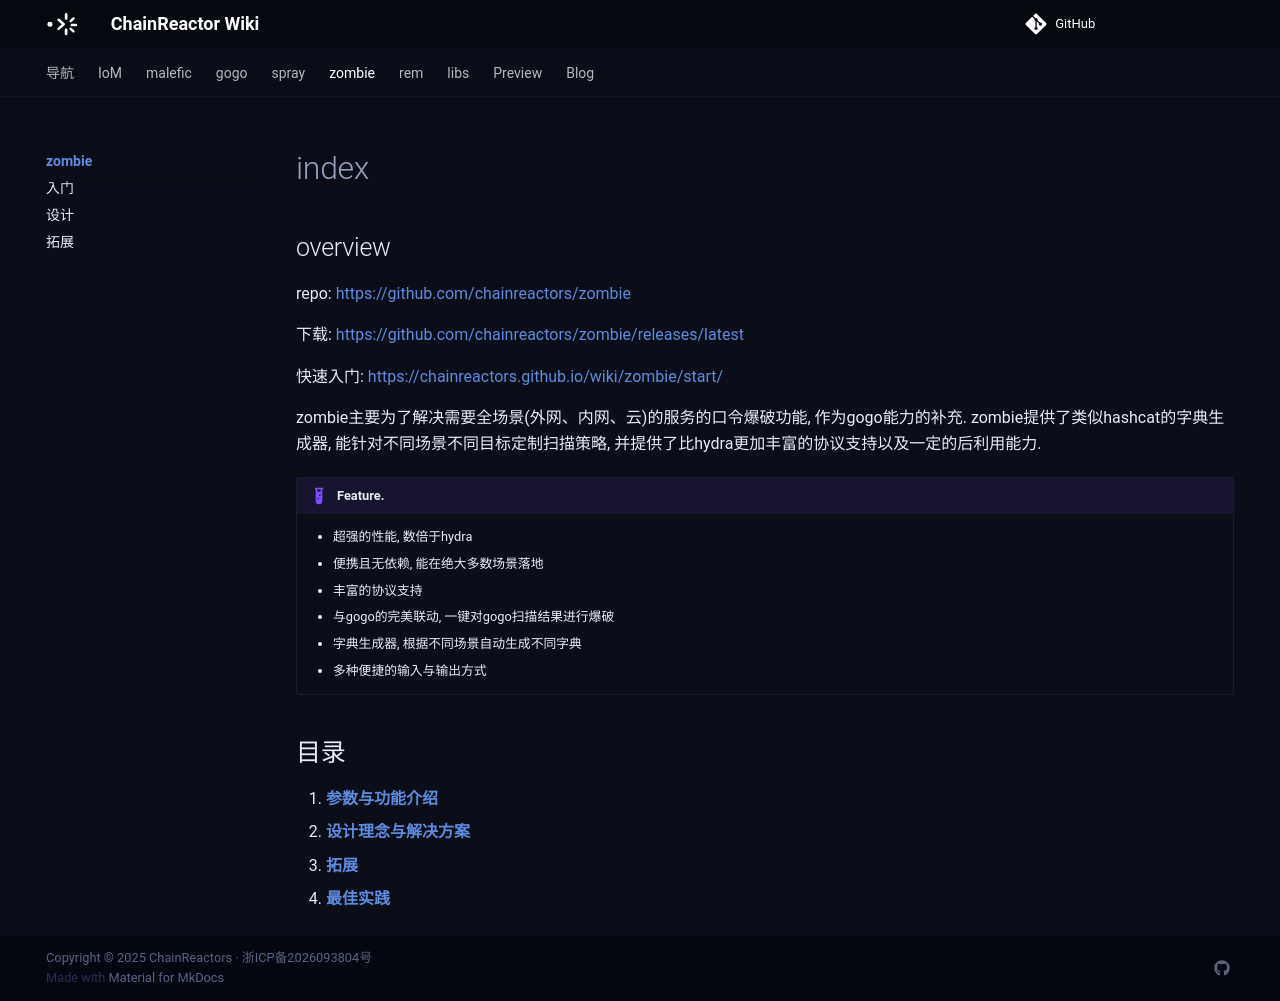

repository: chainreactors/wiki · page: zombie/index.html · generator: mkdocs

---
title: zombie · index
---

## overview

repo: https://github.com/chainreactors/zombie

下载:  https://github.com/chainreactors/zombie/releases/latest

快速入门: https://chainreactors.github.io/wiki/zombie/start/

zombie主要为了解决需要全场景(外网、内网、云)的服务的口令爆破功能, 作为gogo能力的补充. zombie提供了类似hashcat的字典生成器, 能针对不同场景不同目标定制扫描策略, 并提供了比hydra更加丰富的协议支持以及一定的后利用能力.

!!! example "Feature."

	* 超强的性能, 数倍于hydra
	* 便携且无依赖, 能在绝大多数场景落地
	* 丰富的协议支持
	* 与gogo的完美联动, 一键对gogo扫描结果进行爆破
	* 字典生成器, 根据不同场景自动生成不同字典
	* 多种便捷的输入与输出方式



## 目录



1. [**参数与功能介绍**](/zombie/start)
2. [**设计理念与解决方案**](/zombie/design)
3. [**拓展**](/zombie/extension)
4. [**最佳实践**](/spray/do)
